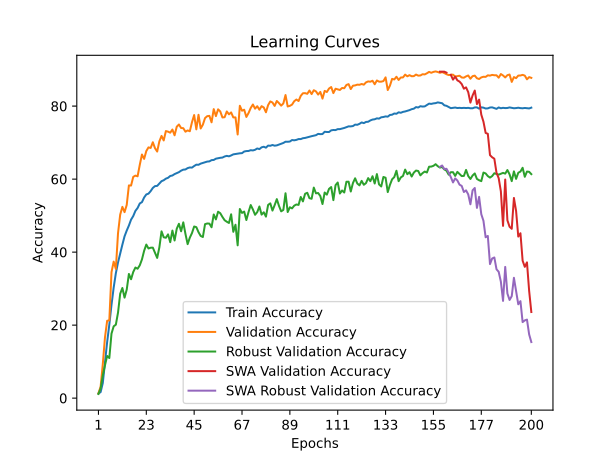

The file beside this chart, header and first rows:
time; train_accuracy; train_loss; valid_accuracy; valid_loss; valid_accuracy_robust; valid_accuracy_swa; valid_accuracy_robust_swa
301,4125; 1,2790; 4,6531; 1,3400; 4,5964; 1,1379; 1,3400; 1,1379
594,9321; 1,6503; 4,6008; 3,1300; 4,5010; 2,6552; 3,1300; 2,6552
1061,1396; 4,1336; 4,4945; 9,3100; 4,1093; 6,2414; 9,3100; 6,2414
1376,7547; 9,8041; 4,1220; 16,6300; 3,4865; 9,0000; 16,6300; 9,0000
1686,7509; 15,3560; 3,8609; 21,1900; 3,2205; 11,5517; 21,1900; 11,5517
2039,2545; 20,1446; 3,6498; 21,3000; 3,3773; 10,9828; 21,3000; 10,9828
2343,4803; 25,5417; 3,4195; 34,5000; 2,6776; 17,6724; 34,5000; 17,6724
2860,1455; 30,2762; 3,2348; 37,4000; 2,5640; 19,6724; 37,4000; 19,6724
3246,7722; 34,2121; 3,0906; 35,4000; 2,9336; 20,1207; 35,4000; 20,1207
3605,2527; 37,1827; 2,9797; 45,1800; 2,2015; 23,4310; 45,1800; 23,4310
3922,6900; 39,6780; 2,8765; 50,2800; 1,9615; 28,6034; 50,2800; 28,6034
4236,0723; 42,0401; 2,7947; 52,4000; 1,9409; 30,1724; 52,4000; 30,1724
4560,9328; 44,3248; 2,7099; 50,9500; 2,0183; 27,5345; 50,9500; 27,5345
4876,4790; 45,8952; 2,6458; 52,9300; 1,9194; 29,7241; 52,9300; 29,7241
5180,8736; 47,2791; 2,5971; 58,2700; 1,6396; 34,0172; 58,2700; 34,0172
5596,9931; 48,8985; 2,5415; 58,2400; 1,6930; 32,5690; 58,2400; 32,5690
5921,7020; 49,8827; 2,5016; 60,6200; 1,5836; 34,5690; 60,6200; 34,5690
6248,6210; 51,3044; 2,4513; 60,9600; 1,5373; 35,7759; 60,9600; 35,7759
6558,0147; 52,0909; 2,4246; 60,7700; 1,6035; 35,4483; 60,7700; 35,4483
6888,9883; 53,3286; 2,3812; 63,9100; 1,4725; 36,3793; 63,9100; 36,3793
7227,3001; 53,6939; 2,3610; 66,7300; 1,3839; 38,0000; 66,7300; 38,0000
7552,6659; 54,9601; 2,3251; 65,5400; 1,4581; 40,3621; 65,5400; 40,3621
7965,4259; 55,7981; 2,2974; 67,6900; 1,3144; 42,0690; 67,6900; 42,0690
8396,4164; 56,0173; 2,2799; 68,6900; 1,3458; 41,0000; 68,6900; 41,0000
8698,4974; 56,7076; 2,2590; 68,5300; 1,3323; 41,2069; 68,5300; 41,2069
9117,3908; 57,5877; 2,2338; 70,1000; 1,2576; 41,2241; 70,1000; 41,2241
9771,4664; 58,0794; 2,2099; 68,4700; 1,3597; 39,8448; 68,4700; 39,8448
10055,9489; 58,1447; 2,2032; 67,5500; 1,3069; 38,4138; 67,5500; 38,4138
10353,8428; 58,7602; 2,1849; 70,3400; 1,2834; 41,2931; 70,3400; 41,2931
10651,7751; 59,4323; 2,1611; 71,8300; 1,2454; 45,6897; 71,8300; 45,6897
10950,5762; 59,6902; 2,1508; 70,5900; 1,2319; 44,0690; 70,5900; 44,0690
11238,0482; 60,1269; 2,1405; 73,1600; 1,1558; 43,9310; 73,1600; 43,9310
11529,0915; 60,3590; 2,1262; 73,0000; 1,1401; 44,8621; 73,0000; 44,8621
11843,1035; 60,8566; 2,1120; 72,7200; 1,1644; 42,7241; 72,7200; 42,7241
12131,6514; 60,9907; 2,1082; 73,5800; 1,1404; 45,8966; 73,5800; 45,8966
12420,1481; 61,3792; 2,0920; 72,0000; 1,1666; 43,1897; 72,0000; 43,1897
12700,5290; 61,6363; 2,0887; 74,3600; 1,1288; 46,4138; 74,3600; 46,4138
13001,4089; 61,9044; 2,0709; 74,9600; 1,0626; 47,7586; 74,9600; 47,7586
13283,5696; 62,3153; 2,0574; 74,0000; 1,1144; 45,7069; 74,0000; 45,7069
13571,8036; 62,5886; 2,0511; 73,9500; 1,0866; 48,1552; 73,9500; 48,1552
13852,9249; 62,6454; 2,0416; 72,9900; 1,1622; 44,9828; 72,9900; 44,9828
14133,8586; 63,0141; 2,0307; 73,3400; 1,1379; 42,1897; 73,3400; 42,1897
14422,1399; 63,1921; 2,0278; 73,1100; 1,1315; 43,9483; 73,1100; 43,9483
14709,2544; 63,1525; 2,0294; 75,5900; 1,0614; 45,2241; 75,5900; 45,2241
15027,6231; 63,5849; 2,0105; 77,5500; 0,9775; 47,0172; 77,5500; 47,0172
15317,8436; 63,9536; 1,9994; 73,6300; 1,1518; 46,8448; 73,6300; 46,8448
15621,6421; 63,9261; 1,9999; 77,6200; 1,0090; 45,4655; 77,6200; 45,4655
15958,3441; 64,2441; 1,9913; 73,8700; 1,1390; 44,4310; 73,8700; 44,4310
16258,1870; 64,4367; 1,9833; 74,9100; 1,0436; 44,1379; 74,9100; 44,1379
16550,8534; 64,6249; 1,9770; 76,7200; 1,0318; 47,6552; 76,7200; 47,6552
16843,0304; 64,8011; 1,9694; 77,2400; 0,9771; 47,8448; 77,2400; 47,8448
17126,6576; 64,8570; 1,9677; 77,3300; 0,9879; 47,8103; 77,3300; 47,8103
17440,6047; 65,2000; 1,9569; 75,5600; 1,0613; 46,8103; 75,5600; 46,8103
17723,6205; 65,2481; 1,9520; 79,1700; 0,8923; 50,3103; 79,1700; 50,3103
18012,3286; 65,5971; 1,9447; 77,2600; 0,9962; 48,9655; 77,2600; 48,9655
18293,1765; 65,7338; 1,9389; 79,1200; 0,9064; 51,0690; 79,1200; 51,0690
18593,5438; 65,8395; 1,9334; 78,5400; 0,9482; 50,6552; 78,5400; 50,6552
18880,7204; 65,9031; 1,9326; 76,8900; 1,0138; 49,6379; 76,8900; 49,6379
19174,6686; 66,1996; 1,9201; 76,9600; 1,0223; 48,7414; 76,9600; 48,7414
19464,4845; 66,3673; 1,9146; 78,5300; 0,9613; 48,3276; 78,5300; 48,3276
... 140 more rows
